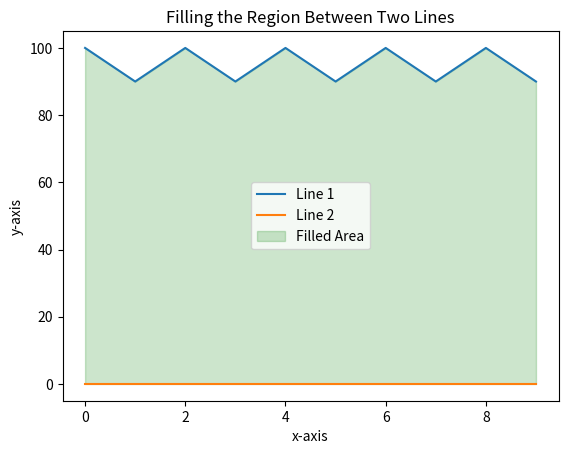

The script that saved this image:
import matplotlib.pyplot as plt
import numpy as np

x = np.array([0, 1, 2, 3, 4, 5, 6, 7, 8, 9])
# y1 = np.array([92, 87, 95, 93, 88, 89, 95, 92, 93, 96])
y1 = np.array([100, 90,100, 90,100, 90,100, 90,100, 90,])
y2 = np.zeros((10,))

plt.plot(x, y1, label='Line 1')
plt.plot(x, y2, label='Line 2')
plt.fill_between(x, y1, y2, alpha=0.2, color='green', label='Filled Area')
plt.xlabel('x-axis')
plt.ylabel('y-axis')
plt.title('Filling the Region Between Two Lines')
plt.legend()
plt.show()
